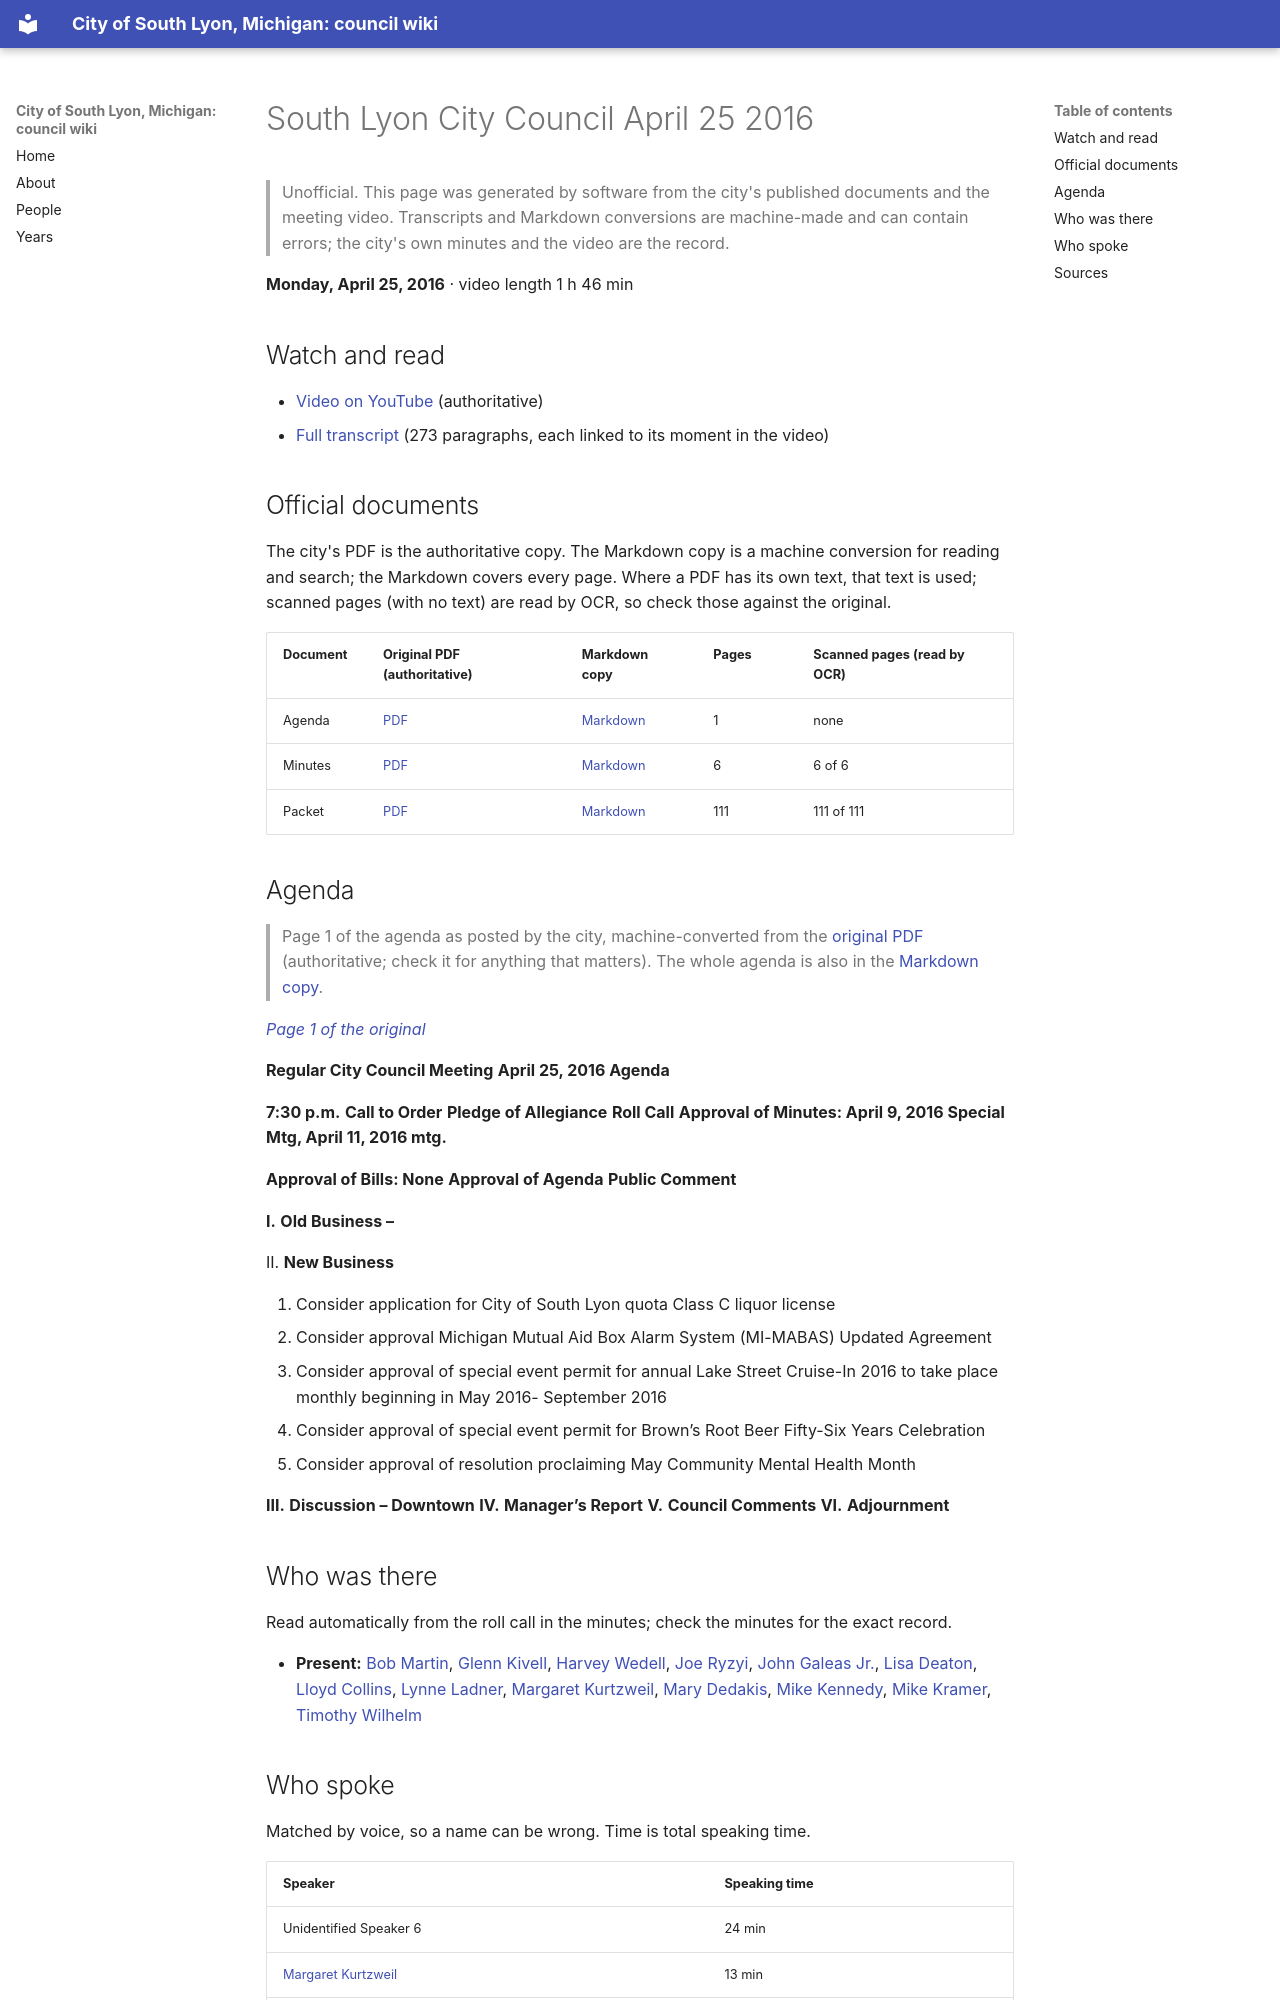

repository: RyanMathewson/city-of-south-lyon-mi-council-wiki · page: meetings/2016/2016-04-25/index.html · generator: mkdocs

---
title: "South Lyon City Council April 25 2016"
meeting_date: "2016-04-25"
video_url: "https://www.youtube.com/watch?v=uiZjwxNHhWI"
source_listing: "https://www.southlyonmi.org/government/city_council/city_council_minutes_and_agendas.php"
---


# South Lyon City Council April 25 2016

> Unofficial. This page was generated by software from the city's published documents and the meeting video. Transcripts and Markdown conversions are machine-made and can contain errors; the city's own minutes and the video are the record.

**Monday, April 25, 2016** · video length 1 h 46 min

## Watch and read

- [Video on YouTube](https://www.youtube.com/watch?v=uiZjwxNHhWI) (authoritative)
- [Full transcript](../../transcripts/2016/2016-04-25.md) (273 paragraphs, each linked to its moment in the video)

## Official documents

The city's PDF is the authoritative copy. The Markdown copy is a machine conversion for reading and search; the Markdown covers every page. Where a PDF has its own text, that text is used; scanned pages (with no text) are read by OCR, so check those against the original.

| Document | Original PDF (authoritative) | Markdown copy | Pages | Scanned pages (read by OCR) |
|---|---|---|---|---|
| Agenda | [PDF](https://www.southlyonmi.org/document_center/City%20Council/Agenda%20packet%20and%20Minutes/2016/4-25-16agenda.pdf?t=202108310732560) | [Markdown](../../documents/2016/2016-04-25/agenda.md) | 1 | none |
| Minutes | [PDF](https://www.southlyonmi.org/document_center/City%20Council/Agenda%20packet%20and%20Minutes/2016/Minutes/DOC051016CCapproved4-25-16.pdf?t=202108310732560) | [Markdown](../../documents/2016/2016-04-25/minutes.md) | 6 | 6 of 6 |
| Packet | [PDF](https://www.southlyonmi.org/document_center/City%20Council/Agenda%20packet%20and%20Minutes/2016/packet/CityCouncilPacket4-25-16---.pdf?t=202108310732560) | [Markdown](../../documents/2016/2016-04-25/packet.md) | 111 | 111 of 111 |

## Agenda

> Page 1 of the agenda as posted by the city, machine-converted from the [original PDF](https://www.southlyonmi.org/document_center/City%20Council/Agenda%20packet%20and%20Minutes/2016/4-25-16agenda.pdf?t=202108310732560) (authoritative; check it for anything that matters). The whole agenda is also in the [Markdown copy](../../documents/2016/2016-04-25/agenda.md).

*[Page 1 of the original](https://www.southlyonmi.org/document_center/City%20Council/Agenda%20packet%20and%20Minutes/2016/4-25-16agenda.pdf?t=202108310732560#page=1)*

**Regular City Council Meeting**
**April 25, 2016 Agenda**

**7:30 p.m.** **Call to Order**
**Pledge of Allegiance**
**Roll Call**
**Approval of Minutes: April 9, 2016 Special Mtg, April 11, 2016 mtg.**

**Approval of Bills: None**
**Approval of Agenda**
**Public Comment**

**I.** **Old Business –**

II. **New Business**

1. Consider application for City of South Lyon quota Class C liquor license
2. Consider approval Michigan Mutual Aid Box Alarm System (MI-MABAS) Updated Agreement
3. Consider approval of special event permit for annual Lake Street Cruise-In 2016 to take place monthly
beginning in May 2016- September 2016
4. Consider approval of special event permit for Brown’s Root Beer Fifty-Six Years Celebration
5. Consider approval of resolution proclaiming May Community Mental Health Month

**III.** **Discussion – Downtown**
**IV.** **Manager’s Report**
**V.** **Council Comments**
**VI.** **Adjournment**
